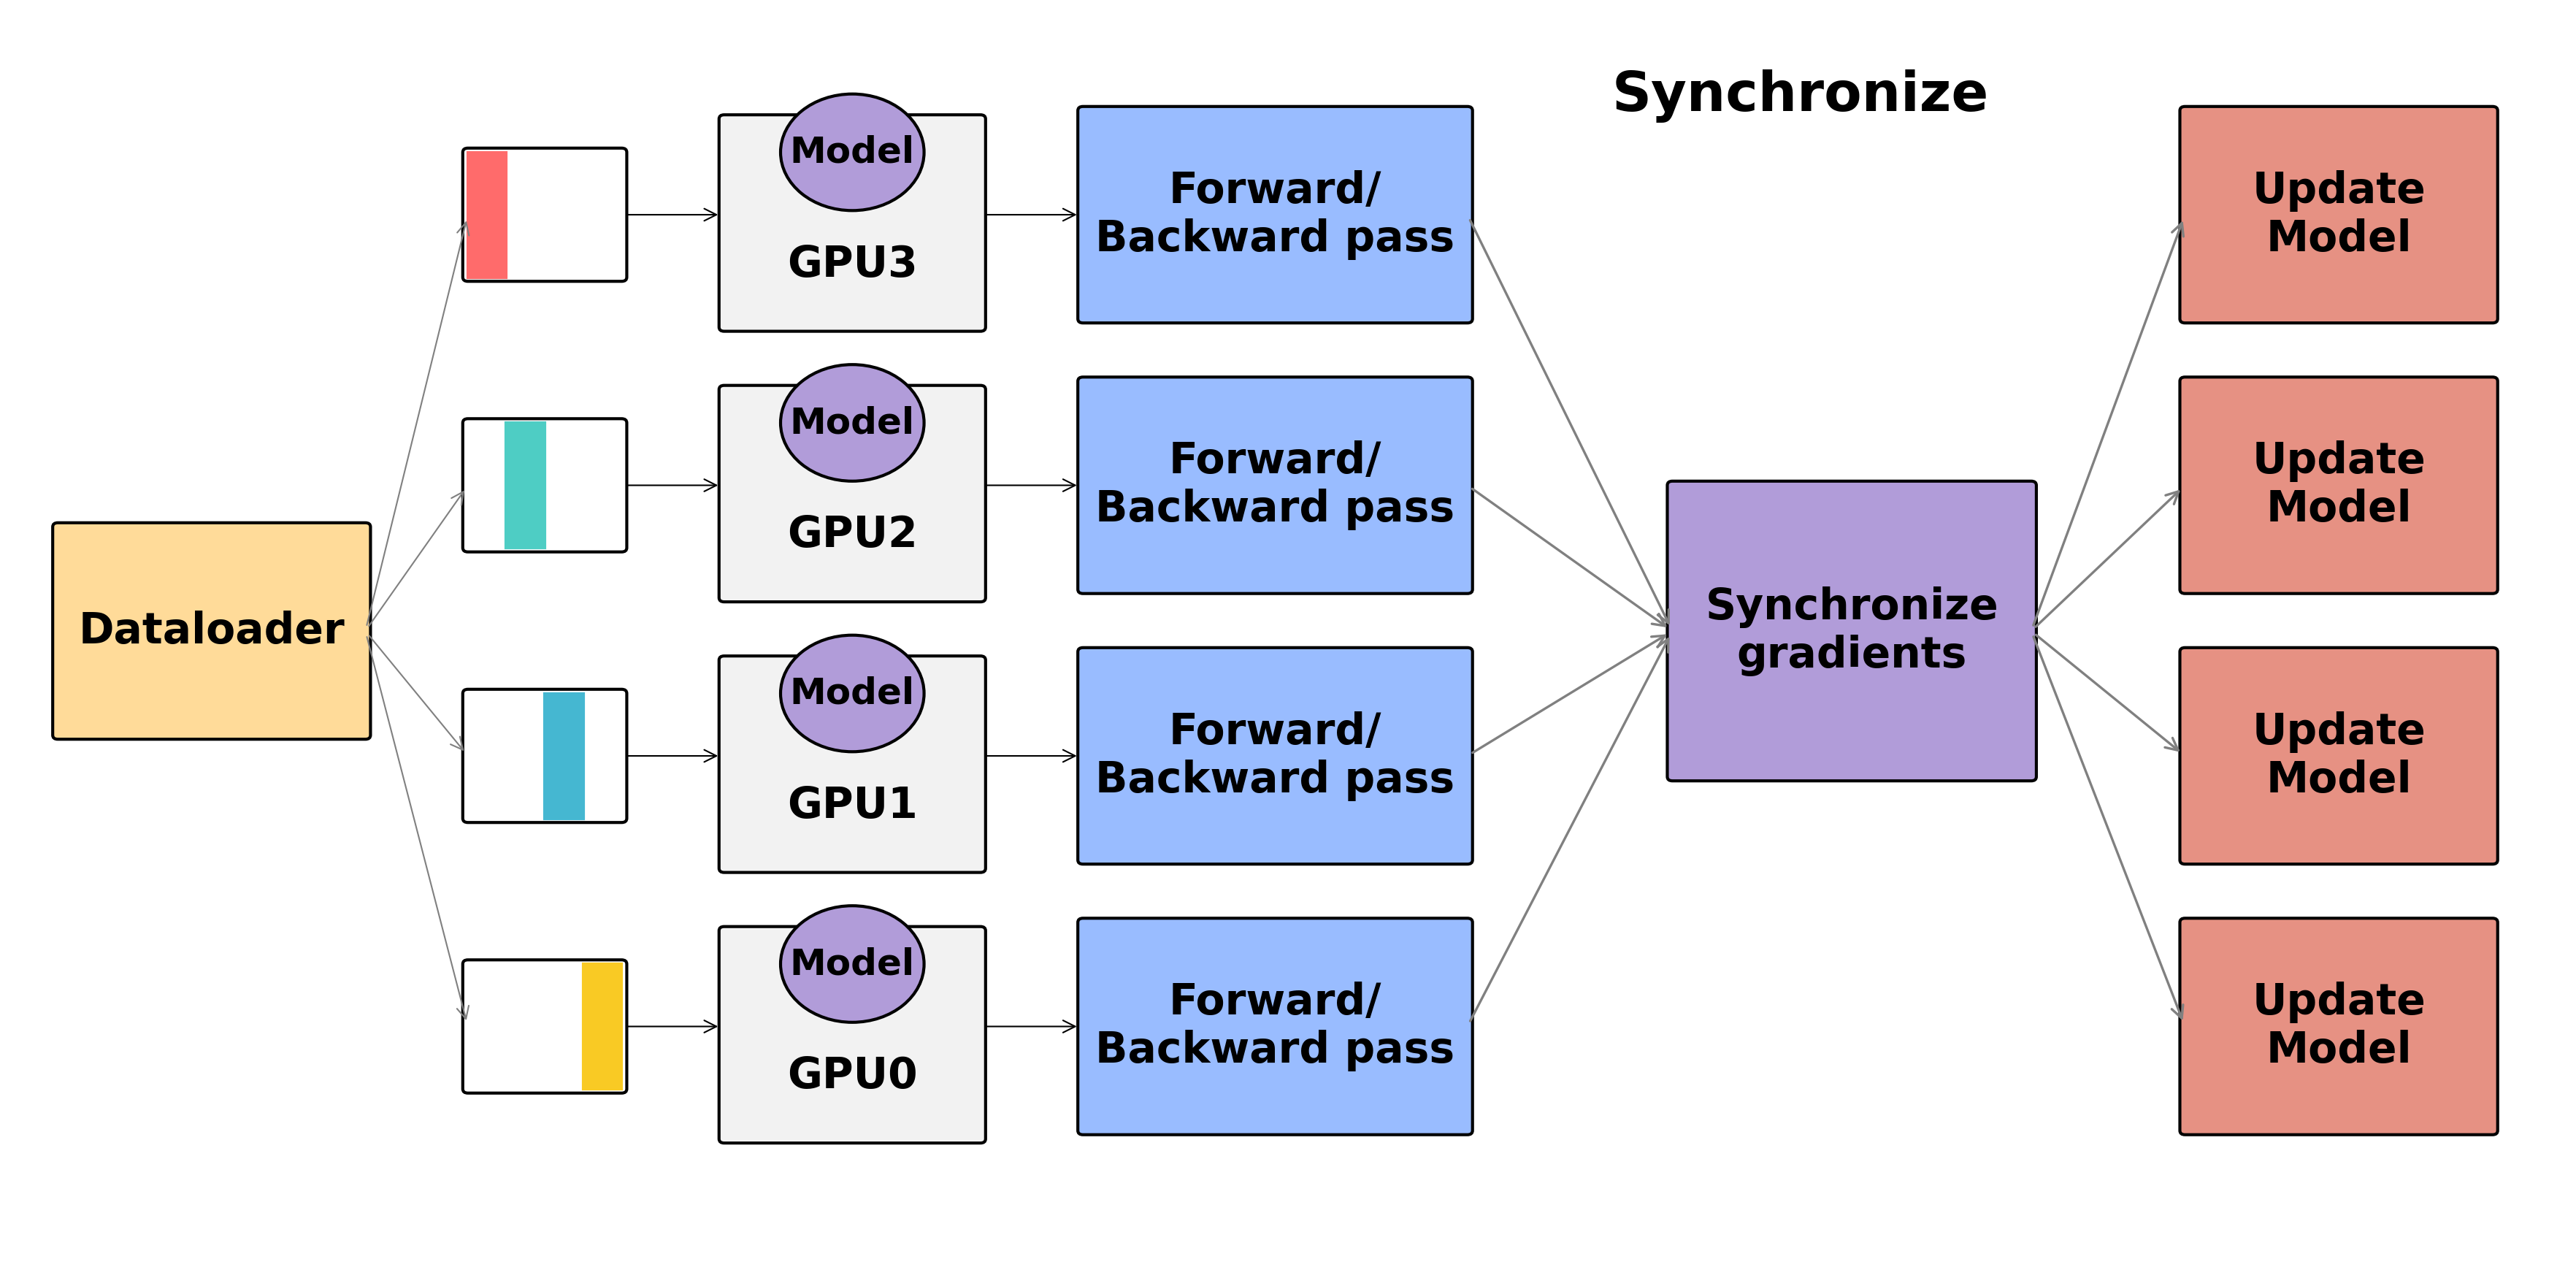

Write the Python code that produced this figure.
import os
import sys
import matplotlib.pyplot as plt
import matplotlib.patches as patches

sys.path.insert(0, os.path.join(os.path.dirname(__file__), '..', '..', 'shared'))
from figstyle import localized_figure

LABELS = {
    "en": {
        "dataloader": "Dataloader",
        "gpu": "GPU{idx}",
        "model": "Model",
        "pass": "Forward/\nBackward pass",
        "sync_title": "Synchronize",
        "sync_box": "Synchronize\ngradients",
        "update": "Update\nModel",
    },
    "zh": {
        "dataloader": "数据加载器",
        "gpu": "GPU{idx}",
        "model": "模型",
        "pass": "前向传播/\n反向求导",
        "sync_title": "梯度同步",
        "sync_box": "同步\n梯度",
        "update": "更新\n模型",
    },
}


def draw(text: dict) -> plt.Figure:
    fig, ax = plt.subplots(figsize=(12, 6))
    ax.set_xlim(0, 100)
    ax.set_ylim(0, 60)
    ax.axis('off')

    # Helper function to draw labeled rectangles
    def draw_box(x, y, w, h, box_text, color, text_color='black', fontsize=14):
        rect = patches.FancyBboxPatch((x, y), w, h, boxstyle="round,pad=0.2",
                                      linewidth=1, edgecolor='black', facecolor=color)
        ax.add_patch(rect)
        ax.text(x + w / 2, y + h / 2, box_text, color=text_color, ha='center', va='center',
                fontsize=fontsize, fontweight='bold', wrap=True)

    # 1. Dataloader (The Source)
    draw_box(2, 25, 12, 10, text["dataloader"], "#ffdb99")

    # 2. GPU Rows (Sharding and Processing)
    shard_colors = ["#ff6b6b", "#4ecdc4", "#45b7d1", "#f9ca24"]  # Red, Teal, Blue, Yellow
    y_offsets = [45, 32, 19, 6]

    for i, y in enumerate(y_offsets):
        # Data Shard
        draw_box(18, y + 2, 6, 6, "", "white")
        ax.add_patch(patches.Rectangle((18 + (i * 1.5), y + 2), 1.5, 6, color=shard_colors[i]))

        # GPU / Model
        draw_box(28, y - 0.4, 10, 10, "", "#f2f2f2")
        ax.text(33, y - 0.4 + 3, text["gpu"].format(idx=3 - i), color='black', ha='center', va='center',
                fontsize=14, fontweight='bold')
        ax.add_patch(plt.Circle((33, y + 8), 2.8, color="#b19cd9", ec='black'))
        ax.text(33, y + 8, text["model"], fontsize=12, ha='center', va='center', fontweight='bold', color='black')

        # Forward/Backward Pass
        draw_box(42, y, 15, 10, text["pass"], "#99bcff", text_color="black")

        # Connections: Dataloader -> Shard -> GPU -> Pass
        ax.annotate('', xy=(18, y + 5), xytext=(14, 30), arrowprops=dict(arrowstyle='->', lw=0.5, color='gray'))
        ax.annotate('', xy=(28, y + 5), xytext=(24, y + 5), arrowprops=dict(arrowstyle='->', lw=0.5))
        ax.annotate('', xy=(42, y + 5), xytext=(38, y + 5), arrowprops=dict(arrowstyle='->', lw=0.5))

    # 3. Synchronize Gradients (The Bottleneck/Communication)
    ax.text(70, 55, text["sync_title"], fontsize=18, fontweight='bold', ha='center', color='black')
    draw_box(65, 23, 14, 14, text["sync_box"], "#b19cd9", text_color="black", fontsize=14)

    # Connections: Passes -> Synchronize
    for y in y_offsets:
        ax.annotate('', xy=(65, 30), xytext=(57, y + 5), arrowprops=dict(arrowstyle='->', lw=0.8, color='gray'))

    # 4. Update Model (Final Step)
    for y in y_offsets:
        draw_box(85, y, 12, 10, text["update"], "#e69183", text_color="black")
        # Connection: Synchronize -> Update
        ax.annotate('', xy=(85, y + 5), xytext=(79, 30), arrowprops=dict(arrowstyle='->', lw=0.8, color='gray'))

    plt.tight_layout()
    return fig


if __name__ == "__main__":
    localized_figure(draw, "ddp_workflow", LABELS, __file__)
